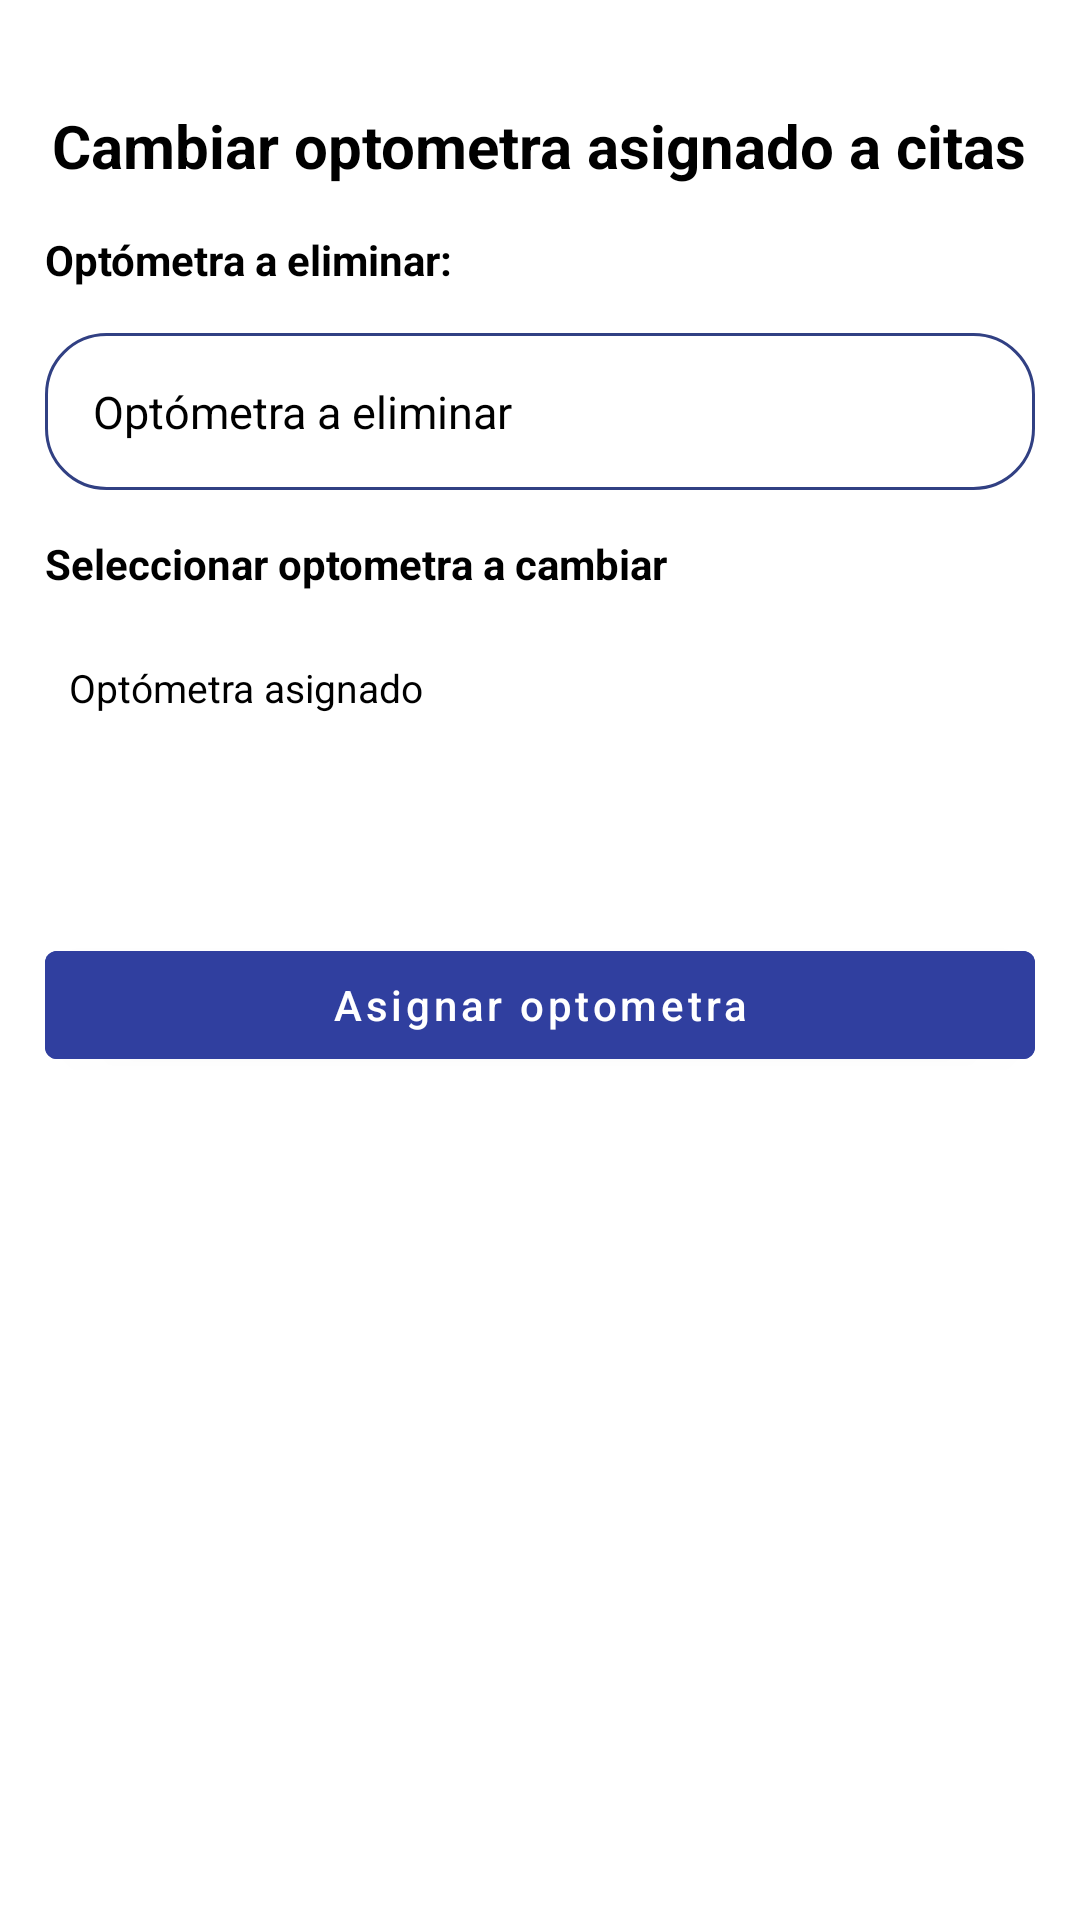

Produce the Android XML layout that renders to this screen, including the resource entries it uses.
<!-- AndroidManifest.xml: application theme AppTheme -->
<!-- res/layout/fragment_cambiar_optometra_cita.xml -->
<?xml version="1.0" encoding="utf-8"?>
<FrameLayout xmlns:android="http://schemas.android.com/apk/res/android"
    xmlns:tools="http://schemas.android.com/tools"
    android:layout_width="match_parent"
    android:layout_height="match_parent"
    tools:context=".view.CambiarOptometraCitaFragment">

    <LinearLayout
        android:layout_width="match_parent"
        android:layout_height="match_parent"
        android:orientation="vertical"
        android:layout_marginTop="20dp">


        <TextView
            android:layout_width="wrap_content"
            android:layout_height="wrap_content"
            android:layout_gravity="center"
            android:text="Cambiar optometra asignado a citas"
            android:textAlignment="center"
            android:textColor="#000000"
            android:layout_margin="15dp"
            android:textSize="20dp"
            android:textStyle="bold" />

        <TextView
            android:layout_width="match_parent"
            android:layout_height="wrap_content"
            android:text="Optómetra a eliminar:"
            android:layout_marginStart="15dp"
            android:textColor="@color/black"
            android:textStyle="bold" />

    <LinearLayout
        android:layout_width="match_parent"
        android:layout_height="wrap_content"
        android:orientation="vertical"
        android:background="@drawable/bg_dialog"
        android:layout_margin="15dp"
        android:padding="8dp">

        <TextView
            android:id="@+id/tvNombreOptometraEliminar"
            android:layout_width="match_parent"
            android:layout_height="wrap_content"
            android:layout_margin="8dp"
            android:text="Optómetra a eliminar"
            android:textColor="@color/black"
            android:textSize="15dp"
            tools:ignore="TextSizeCheck" />


    </LinearLayout>

        <TextView
            android:layout_width="match_parent"
            android:layout_height="wrap_content"
            android:text="Seleccionar optometra a cambiar"
            android:layout_marginStart="15dp"
            android:textColor="@color/black"
            android:textStyle="bold" />

        <LinearLayout
            android:layout_width="match_parent"
            android:layout_height="wrap_content"
            android:orientation="vertical"
            android:background="@drawable/custom_spinner_border"
            android:layout_margin="15dp"
            android:padding="8dp">

            <TextView
                android:layout_width="match_parent"
                android:layout_height="wrap_content"
                android:text="Optómetra asignado"
                android:textColor="#000000"
                android:textSize="13dp"
                tools:ignore="TextSizeCheck" />

            <Spinner
                android:id="@+id/spinnerOptometraCambiar"
                android:layout_width="match_parent"
                android:layout_height="35dp"
                android:background="@android:color/transparent"
                android:padding="4dp"
                android:spinnerMode="dropdown"
                tools:ignore="TouchTargetSizeCheck" />
        </LinearLayout>

        <com.google.android.material.button.MaterialButton
            android:id="@+id/btnAsignarOptometraCambiarCitas"
            android:layout_width="match_parent"
            android:layout_height="wrap_content"
            android:layout_margin="15dp"
            android:textAllCaps="false"
            android:backgroundTint="@color/azul"
            android:text="Asignar optometra"
            />


    </LinearLayout>

</FrameLayout>
<!-- resources referenced by this layout -->
<resources>
  <color name="azul">#303F9F</color>
  <color name="black">#FF000000</color>
  <!-- drawable bg_dialog (drawable) -->
  <?xml version="1.0" encoding="utf-8"?>
  <shape xmlns:android="http://schemas.android.com/apk/res/android"
      android:shape="rectangle">
      <solid android:color="@color/white"/>
      <corners android:radius="20dp"/>
      <padding
          android:left="16dp"
          android:top="16dp"
          android:right="16dp"
          android:bottom="16dp"/>
      <stroke android:color="@color/azulOscuro" android:width="1dp"/>
  </shape>
  <!-- drawable custom_spinner_border (drawable) -->
  <?xml version="1.0" encoding="utf-8"?>
  <layer-list xmlns:android="http://schemas.android.com/apk/res/android">
      
      <item>
          <shape android:shape="rectangle">
              <solid android:color="@android:color/transparent" />
              <stroke
                  android:width="1dp"
                  android:color="@color/grisNormal" />
              <corners android:radius="5dp" />
          </shape>
      </item>
  
      
      <item
          android:drawable="@drawable/baseline_arrow_drop_down_24"
      android:gravity="end|center_vertical"
      android:right="12dp" />
  </layer-list>
  <style name="AppTheme" parent="Theme.MaterialComponents.Light.NoActionBar">
          <item name="colorPrimary">@color/grisMasOscuro</item>
          <item name="colorPrimaryVariant">@color/grisClaro</item>
          <item name="colorOnPrimary">@color/white</item>
          <item name="colorSecondary">@color/grisNormal</item>
          <item name="colorSecondaryVariant">@color/white</item>
          <item name="colorOnSecondary">@color/black</item>
  
  
          <item name="android:statusBarColor">@color/azulOscuroGrisaseo</item>
          <item name="android:navigationBarColor">@color/azulOscuroGrisaseo</item>
          <item name="android:windowBackground">@color/white</item>
  
      </style>
  <color name="white">#FFFFFFFF</color>
  <color name="azulOscuro">#314083</color>
  <color name="grisNormal">#A2A2A2</color>
  <color name="grisMasOscuro">#5E5E5E</color>
  <color name="grisClaro">#EBEBEB</color>
</resources>
